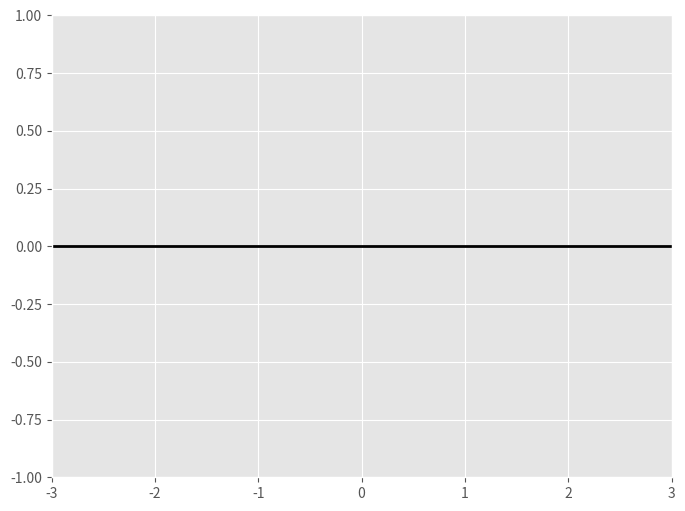

Write the Python code that produced this figure.
# -*- coding: utf-8 -*-
"""
Created on Mon Apr  1 15:36:07 2019

[redacted]
"""
import numpy as np
import matplotlib.pyplot as plt
from matplotlib.animation import FuncAnimation

class Animator(object):
#    @staticmethod
#    def figure(cls,**kwargs):
#    print('parameter setting...')
#    for keys in kwargs:
#        if keys=='path':
#            cls.path=kwargs[keys]
#            print('setting',keys)
#        if keys=='automode':
#            cls.path=kwargs[keys]
#            print('setting',keys)
    def __init__(self,x=None,y=None,t=None,animation_type=None,FF=None,interval=None):
        try:
            plt.style.use('ggplot')
        except:
            pass
        if interval is None:
            self.interval=100
        else:
            self.interval=interval
        # Set which type of animation will be plotted. One of:
        # line, pcolor, scatter, contour, quiver, labels
        if animation_type is None:
            self.animation_type = 'line'
        else:
            self.animation_type = animation_type
        
        # ----------------------------------------------------------------------------
        # Create data to plot. F is 2D array. G is 3D array
        
        # Create a two-dimensional array of data: F(x, t)
        if x is None:
            self.x = np.linspace(-3, 3, 91)
        else:
            self.x=x
        if t is None:   
            self.t = np.linspace(0, 25, 30)
        else:
            self.t=t
            
        self.X2, self.T2 = np.meshgrid(self.x, self.t)
        self.sinT2 = np.sin(2*np.pi*self.T2/self.T2.max())
        
        self.F = 0.9*self.sinT2*np.sinc(self.X2*(1 + self.sinT2))
        
        # Create three-dimensional array of data G(x, z, t)
        if y is None:
            self.y = np.linspace(-3, 3, 91)
        else:
            self.y=y
        self.X3, self.Y3, self.T3 = np.meshgrid(self.x, self.y, self.t)
        self.sinT3 = np.sin(2*np.pi*self.T3 /
                       self.T3.max(axis=2)[..., np.newaxis])
        self.G = (self.X3**2 + self.Y3**2)*self.sinT3
        self.FF=FF

        # ----------------------------------------------------------------------------
        # Set up the figure and axis
#        self.fig, self.ax = plt.subplots(figsize=(4, 3))
        self.fig, self.ax = plt.subplots(figsize=(8, 6))
        
        if self.animation_type not in ['line', 'scatter']:
            self.ax.set_aspect('equal')
        
        
        # ----------------------------------------------------------------------------
        if self.animation_type == 'line':
            self.ax.set(xlim=(-3, 3), ylim=(-1, 1))
        
            self.line = self.ax.plot(self.x, self.F[0, :], color='k', lw=2)[0]
        
            def animate(i):
                self.line.set_ydata(self.F[i, :])
        
        # ----------------------------------------------------------------------------
        if self.animation_type == 'pcolor':
            cax = self.ax.pcolormesh(self.x, self.y, self.G[:-1, :-1, 0], vmin=-1, vmax=1, cmap='Blues')
            self.fig.colorbar(cax)
        
            def animate(i):
                cax.set_array(self.G[:-1, :-1, i].flatten())
        
        # ----------------------------------------------------------------------------
        if self.animation_type == 'scatter':
#            self.ax.set(xlim=(-3, 3), ylim=(-1, 1))
            self.ax.set(xlim=(-20, 20), ylim=(-20, 20))
            self.ax.set_xlabel('left <--> right')
            self.ax.set_ylabel('backward <--> forward')
            scat = self.ax.scatter(self.x[::3], self.F[0, ::3])
        
            def animate(i):
#                print(i)
                # Must pass scat.set_offsets an N x 2 array
#                y_i = self.F[i, ::3]
#                scat.set_offsets(np.c_[self.x[::3], y_i])
                
#                print(np.c_[self.x[::3], y_i].shape)
#                print(np.c_[self.x[::3], y_i][0])
#                print(np.c_[self.x, self.y].shape)
#                scat.set_offsets(np.c_[self.x, self.y])
                
#                scat.set_offsets(self.FF[i,0],self.FF[i,1])
                scat.set_offsets(self.FF[i].reshape(1,2))
                print(self.FF[i].reshape(1,2))
                
        
        # ----------------------------------------------------------------------------
        if self.animation_type == 'contour':
            # Keyword options used in every call to contour
            contour_opts = {'levels': np.linspace(-9, 9, 10), 'cmap':'RdBu', 'lw': 2}
            cax = self.ax.contour(self.x, self.y, self.G[..., 0], **contour_opts)
        
            def animate(i):
                self.ax.collections = []
                self.ax.contour(self.x, self.y, self.G[..., i], **contour_opts)
        
        # ----------------------------------------------------------------------------
        if self.animation_type == 'quiver':
            self.ax.set(xlim=(-4, 4), ylim=(-4, 4))
        
            # Plot every 20th arrow
            step = 15
            x_q, y_q = self.x[::step], self.y[::step]
        
            # Create U and V vectors to plot
            U = self.G[::step, ::step, :-1].copy()
            V = np.roll(U, shift=4, axis=2)
        
            qax = self.ax.quiver(x_q, y_q, U[..., 0], V[..., 0], scale=100)
        
            def animate(i):
                qax.set_UVC(U[..., i], V[..., i])
        
        # ----------------------------------------------------------------------------
        if self.animation_type == 'labels':
            self.ax.set(xlim=(-1, 1), ylim=(-1, 1))
            string_to_type = 'abcdefghijklmnopqrstuvwxyz0123'
            label = self.ax.text(0, 0, string_to_type[0],
                            ha='center', va='center',
                            fontsize=12)
        
            def animate(i):
                label.set_text(string_to_type[:i+1])
                self.ax.set_ylabel('Time (s): ' + str(i/10))
                self.ax.set_title('Frame ' + str(i))
        
#        anim = FuncAnimation(fig, animate, interval=100, frames=len(t)-1, repeat=True)
#        fig.show()
#        self.start()
#        def start(self):
        self.anim = FuncAnimation(self.fig, animate, interval=self.interval, frames=len(self.t)-1, repeat=True)
        self.fig.show()
a=Animator(animation_type='line')
#a.start()
            